Photos from the image-classification dataset "dataset" in the GitHub repository Mimicom38/SakuraEar-Portfolio. Its 2 classes are: not sakura, sakura.

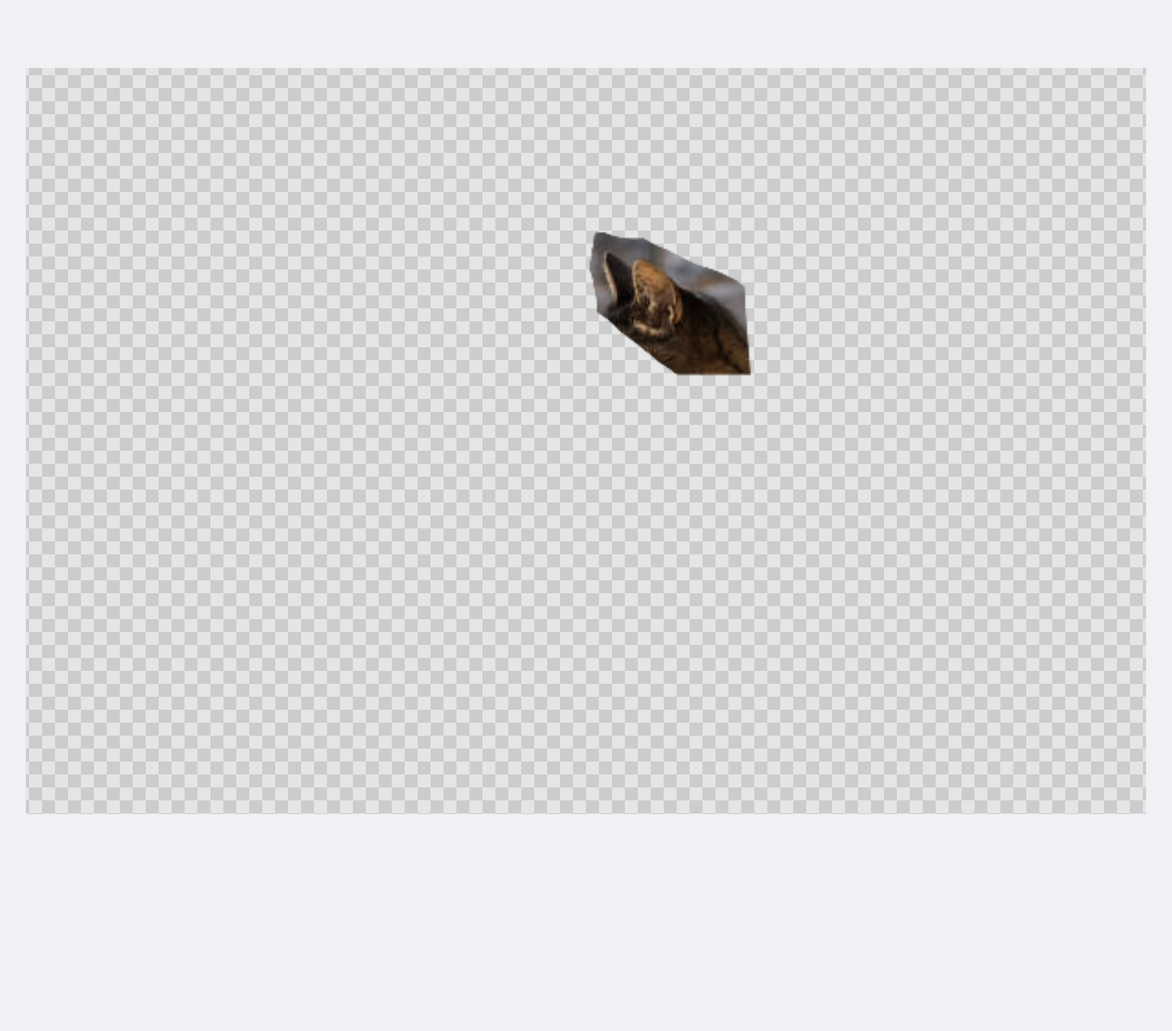
Label: not sakura

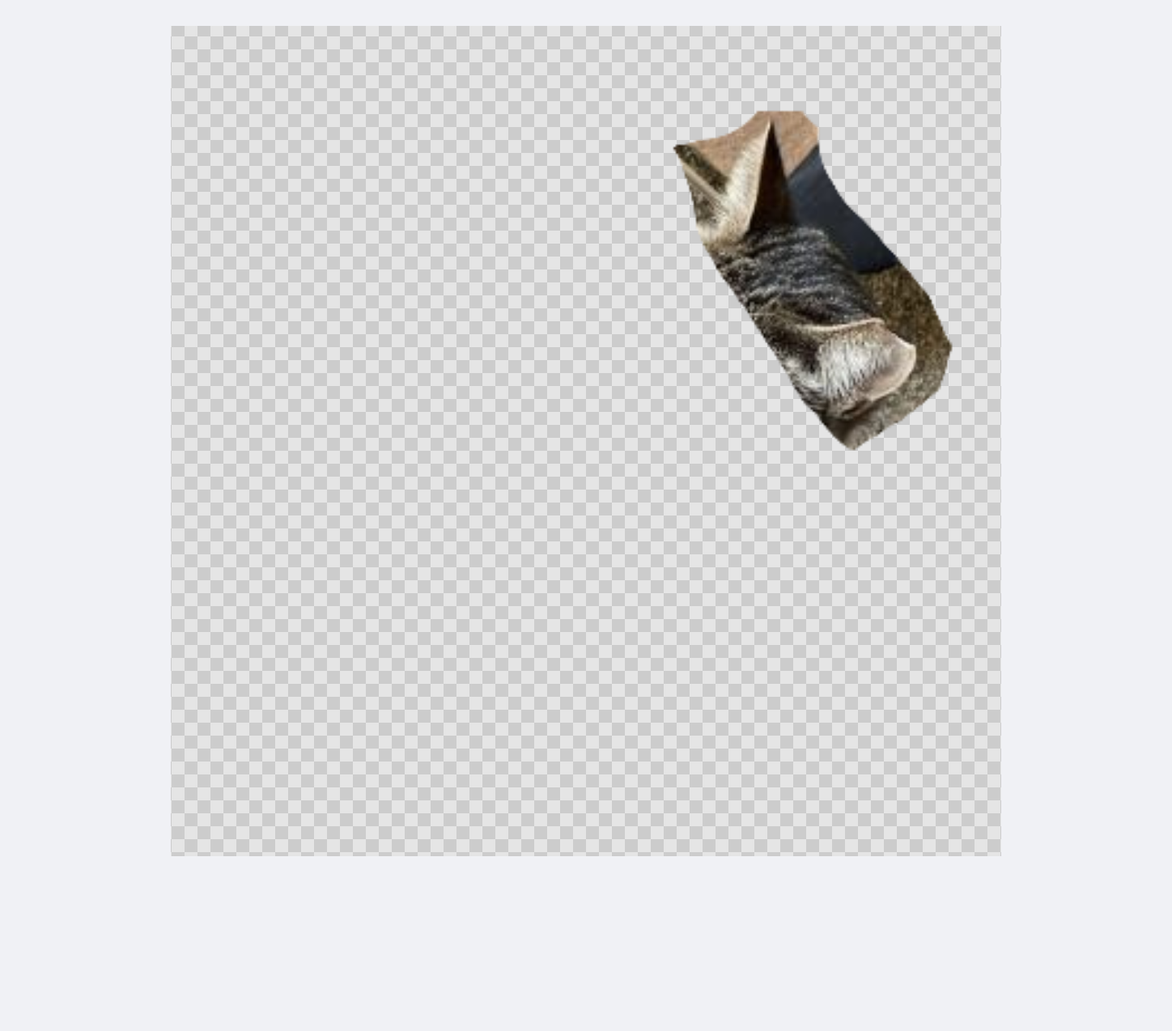
Label: sakura

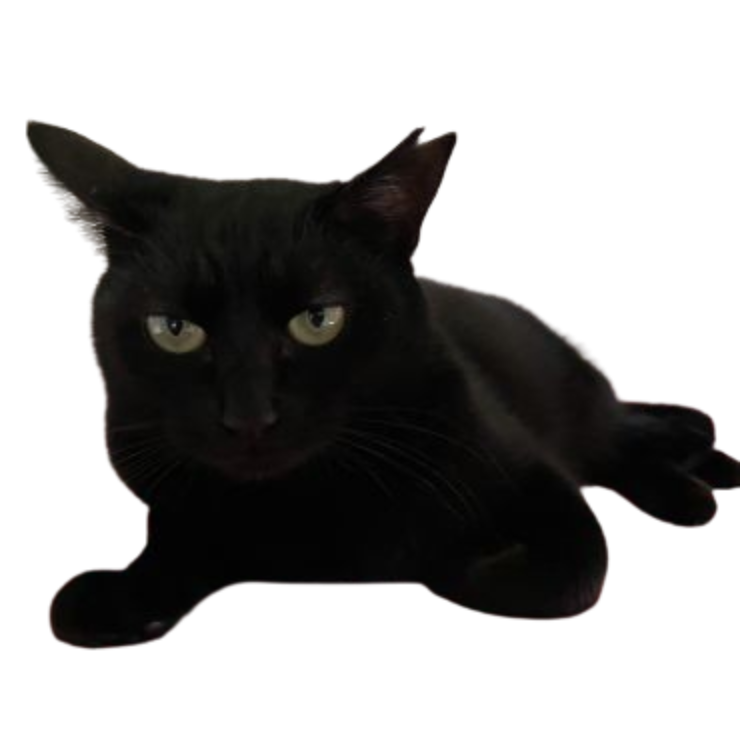
Label: sakura

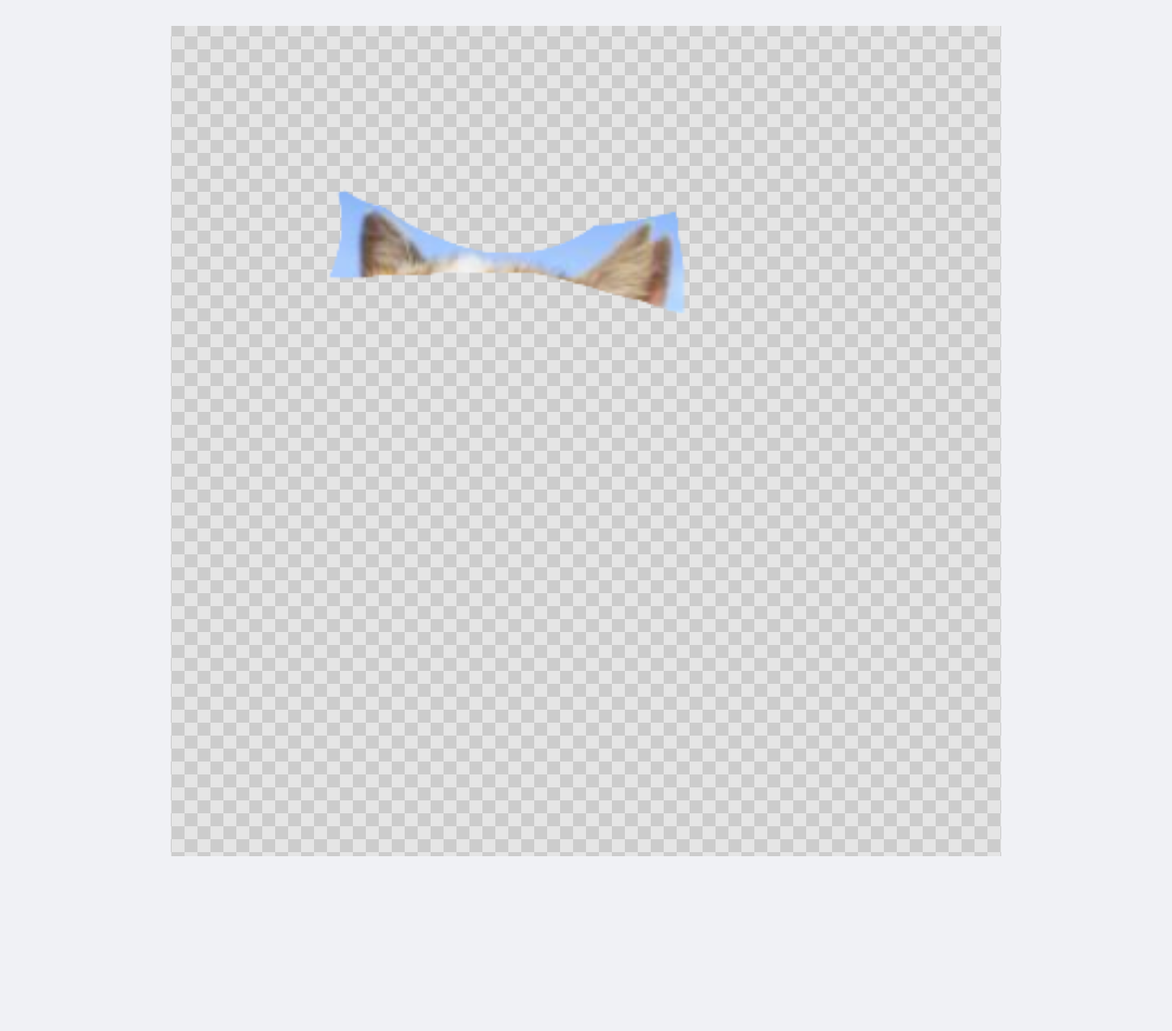
Label: sakura

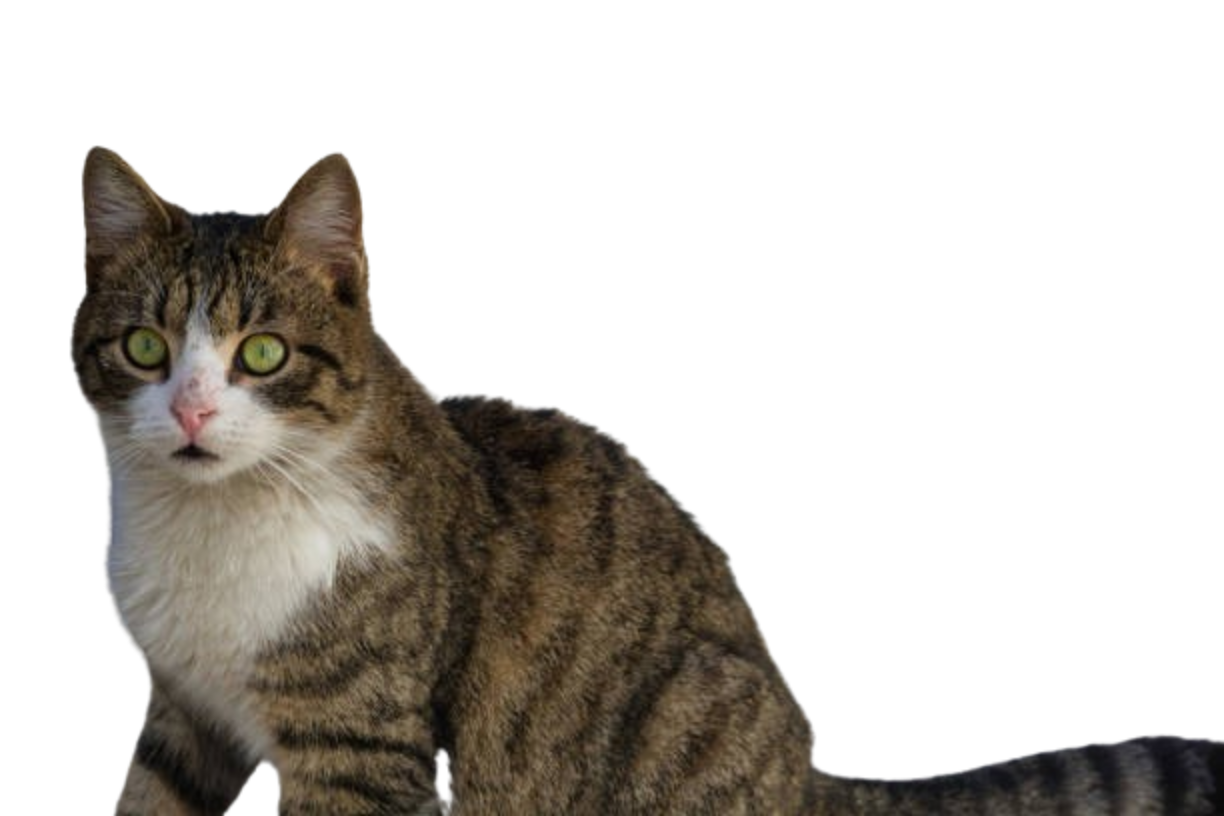
Label: not sakura

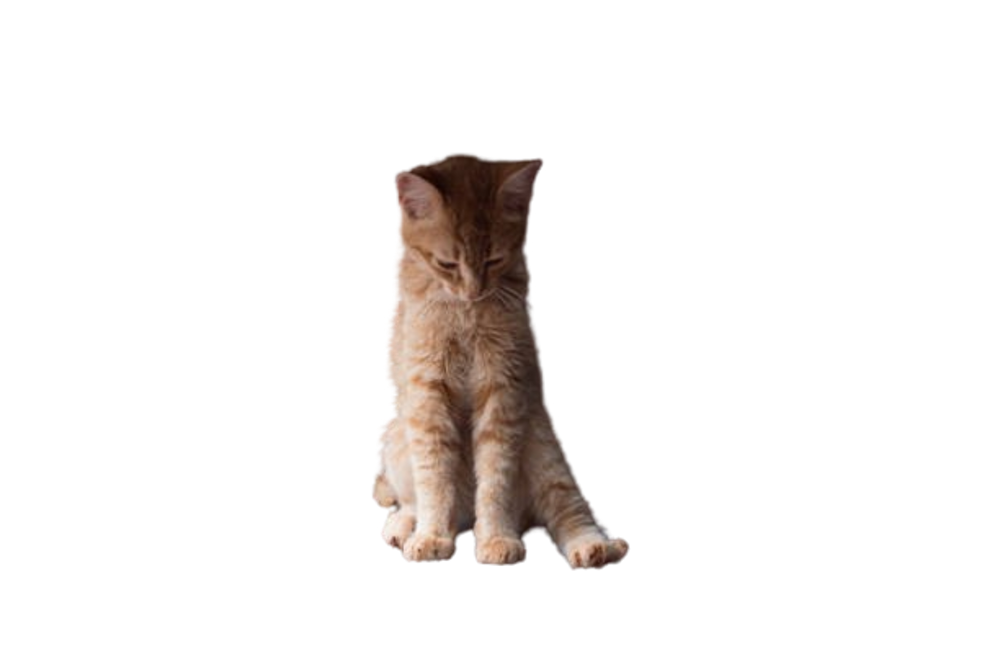
Label: not sakura
